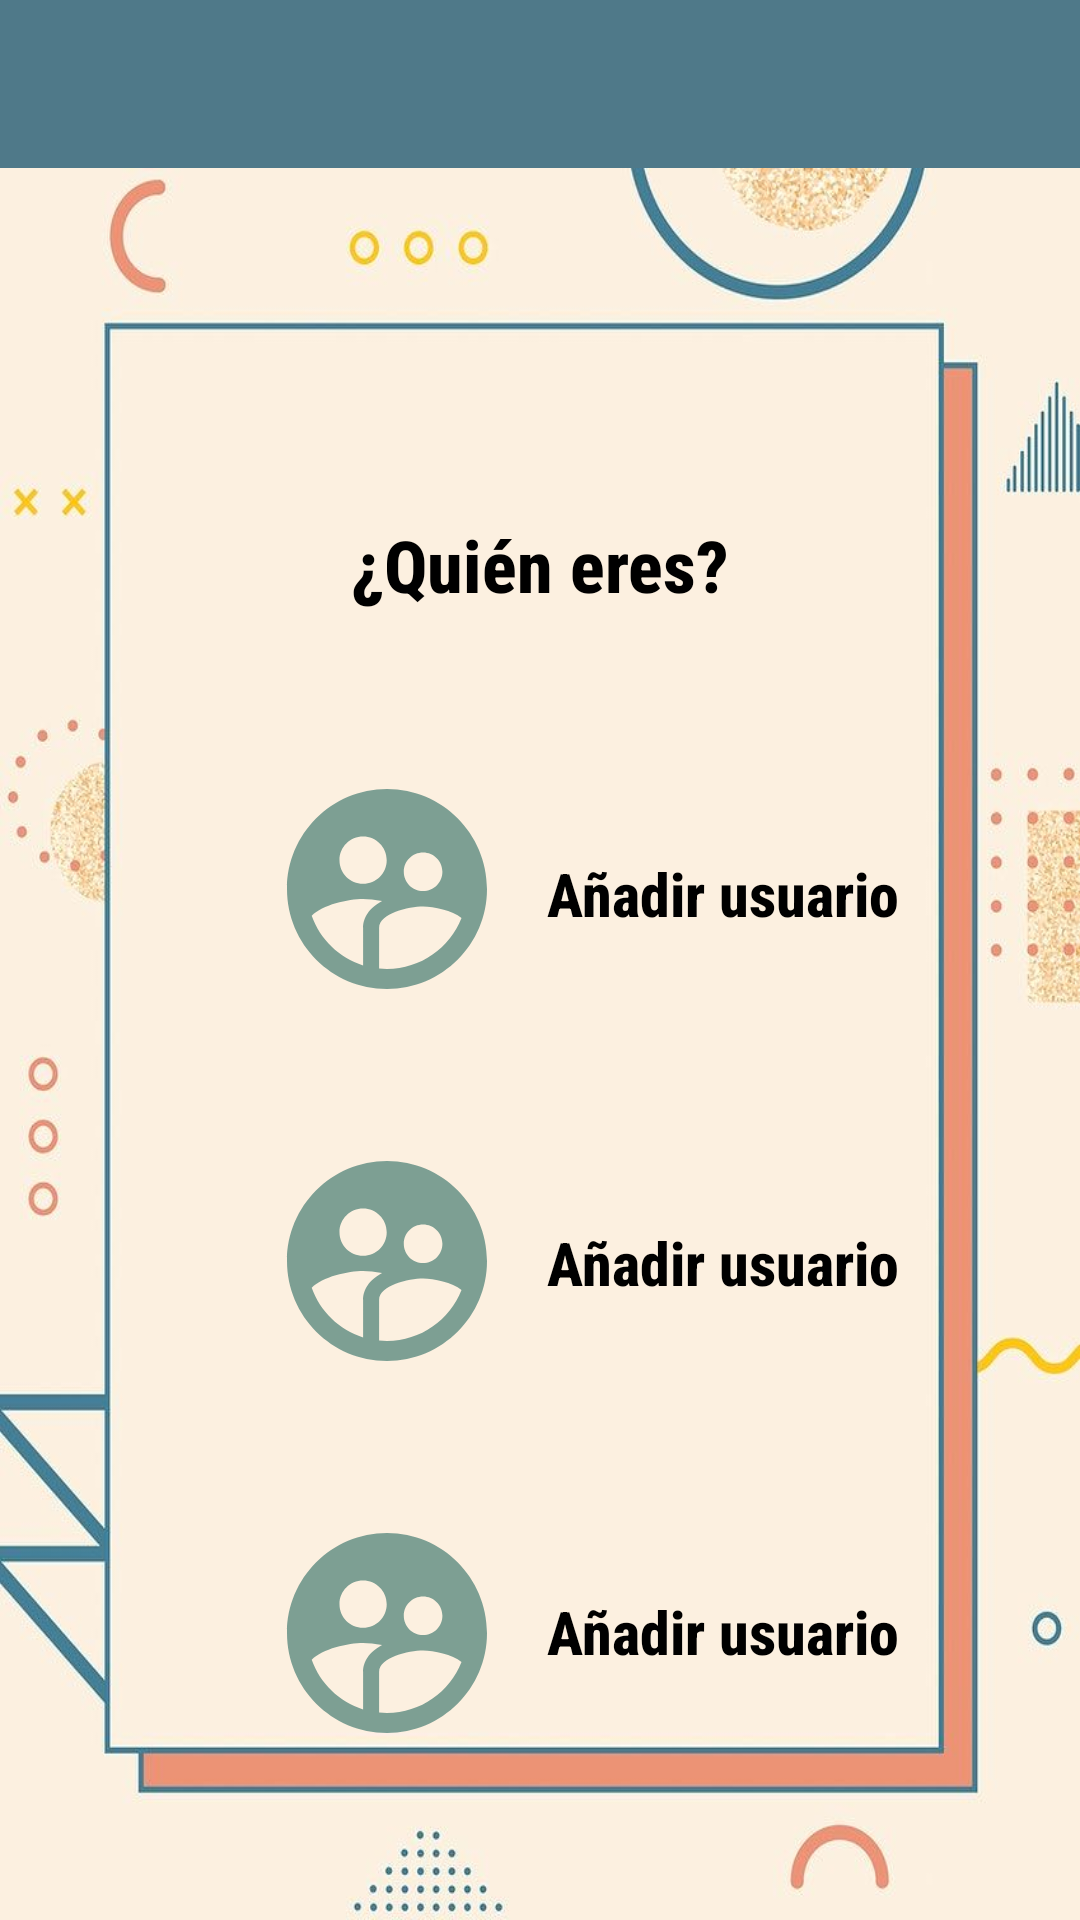

Produce the Android XML layout that renders to this screen, including the resource entries it uses.
<!-- AndroidManifest.xml: application theme Theme.MultiplicationMaster_V2 -->
<!-- res/layout/app_bar_main.xml -->
<?xml version="1.0" encoding="utf-8"?>
<LinearLayout xmlns:android="http://schemas.android.com/apk/res/android"
    android:layout_width="match_parent"
    android:layout_height="match_parent"
    android:orientation="vertical">

    <com.google.android.material.appbar.AppBarLayout
        android:layout_width="match_parent"
        android:layout_height="wrap_content">

        <androidx.appcompat.widget.Toolbar
            android:id="@+id/toolbar"
            android:layout_width="match_parent"
            android:layout_height="match_parent"
            android:background="@color/toolbar"
            android:minHeight="?attr/actionBarSize"
            android:theme="?attr/actionBarTheme" />
    </com.google.android.material.appbar.AppBarLayout>

    <include layout="@layout/content_main"
        android:layout_width="match_parent"
        android:layout_height="match_parent">
    </include>

</LinearLayout>
<!-- res/layout/content_main.xml (included above) -->
<?xml version="1.0" encoding="utf-8"?>
<androidx.constraintlayout.widget.ConstraintLayout xmlns:android="http://schemas.android.com/apk/res/android"
    xmlns:app="http://schemas.android.com/apk/res-auto"
    xmlns:tools="http://schemas.android.com/tools"
    android:layout_width="match_parent"
    android:layout_height="match_parent"
    android:background="@drawable/background3"
    tools:context=".fragments.login.LoginFragment">

    <FrameLayout
        android:id="@+id/fragmentContainer"
        android:layout_width="0dp"
        android:layout_height="0dp"
        app:layout_constraintBottom_toBottomOf="parent"
        app:layout_constraintEnd_toEndOf="parent"
        app:layout_constraintStart_toStartOf="parent"
        app:layout_constraintTop_toTopOf="parent">

        <androidx.constraintlayout.widget.ConstraintLayout
            android:layout_width="match_parent"
            android:layout_height="match_parent">

            <TextView
                android:id="@+id/txv_whoAreYou"
                android:layout_width="wrap_content"
                android:layout_height="wrap_content"
                android:layout_marginTop="116dp"
                android:fontFamily="sans-serif-condensed-medium"
                android:text="@string/who_are_you"
                android:textAlignment="center"
                android:textColor="#000000"
                android:textSize="24sp"
                android:textStyle="bold"
                app:layout_constraintEnd_toEndOf="parent"
                app:layout_constraintStart_toStartOf="parent"
                app:layout_constraintTop_toTopOf="parent" />

            <ImageView
                android:id="@+id/image_user1"
                android:layout_width="90dp"
                android:layout_height="80dp"
                android:layout_marginStart="84dp"
                android:layout_marginTop="52dp"
                app:layout_constraintStart_toStartOf="parent"
                app:layout_constraintTop_toBottomOf="@+id/txv_whoAreYou"
                app:srcCompat="@drawable/round_supervised_user_circle_24" />

            <TextView
                android:id="@+id/txv_user1"
                android:layout_width="wrap_content"
                android:layout_height="wrap_content"
                android:layout_marginStart="8dp"
                android:layout_marginTop="80dp"
                android:clickable="true"
                android:fontFamily="sans-serif-condensed-medium"
                android:text="@string/add_user"
                android:textAlignment="center"
                android:textColor="#000000"
                android:textSize="20sp"
                android:textStyle="bold"
                app:layout_constraintStart_toEndOf="@+id/image_user1"
                app:layout_constraintTop_toBottomOf="@+id/txv_whoAreYou" />

            <ImageView
                android:id="@+id/image_user2"
                android:layout_width="90dp"
                android:layout_height="80dp"
                android:layout_marginStart="84dp"
                android:layout_marginTop="44dp"
                app:layout_constraintStart_toStartOf="parent"
                app:layout_constraintTop_toBottomOf="@+id/image_user1"
                app:srcCompat="@drawable/round_supervised_user_circle_24" />

            <ImageView
                android:id="@+id/image_user3"
                android:layout_width="90dp"
                android:layout_height="80dp"
                android:layout_marginStart="84dp"
                android:layout_marginTop="44dp"
                app:layout_constraintStart_toStartOf="parent"
                app:layout_constraintTop_toBottomOf="@+id/image_user2"
                app:srcCompat="@drawable/round_supervised_user_circle_24" />

            <TextView
                android:id="@+id/txv_user3"
                android:layout_width="wrap_content"
                android:layout_height="wrap_content"
                android:layout_marginStart="8dp"
                android:layout_marginTop="96dp"
                android:fontFamily="sans-serif-condensed-medium"
                android:text="@string/add_user"
                android:textAlignment="center"
                android:textColor="#000000"
                android:textSize="20sp"
                android:textStyle="bold"
                app:layout_constraintStart_toEndOf="@+id/image_user3"
                app:layout_constraintTop_toBottomOf="@+id/txv_user2" />

            <TextView
                android:id="@+id/txv_user2"
                android:layout_width="wrap_content"
                android:layout_height="wrap_content"
                android:layout_marginStart="8dp"
                android:layout_marginTop="96dp"
                android:fontFamily="sans-serif-condensed-medium"
                android:text="@string/add_user"
                android:textAlignment="center"
                android:textColor="#000000"
                android:textSize="20sp"
                android:textStyle="bold"
                app:layout_constraintStart_toEndOf="@+id/image_user2"
                app:layout_constraintTop_toBottomOf="@+id/txv_user1" />

        </androidx.constraintlayout.widget.ConstraintLayout>

    </FrameLayout>


</androidx.constraintlayout.widget.ConstraintLayout>
<!-- resources referenced by this layout -->
<resources>
  <color name="toolbar">#4f7989</color>
  <!-- drawable background3: png bitmap (drawable, 182723 bytes) -->
  <!-- drawable round_supervised_user_circle_24 (drawable) -->
  <vector android:height="24dp" android:tint="#860A554E"
      android:viewportHeight="24" android:viewportWidth="24"
      android:width="24dp" xmlns:android="http://schemas.android.com/apk/res/android">
      <path android:fillColor="@android:color/white" android:pathData="M12,2C6.48,2 2,6.48 2,12s4.48,10 10,10 10,-4.48 10,-10S17.52,2 12,2zM15.61,8.34c1.07,0 1.93,0.86 1.93,1.93s-0.86,1.93 -1.93,1.93 -1.93,-0.86 -1.93,-1.93c-0.01,-1.07 0.86,-1.93 1.93,-1.93zM9.61,6.76c1.3,0 2.36,1.06 2.36,2.36s-1.06,2.36 -2.36,2.36 -2.36,-1.06 -2.36,-2.36c0,-1.31 1.05,-2.36 2.36,-2.36zM9.61,15.89v3.75c-2.4,-0.75 -4.3,-2.6 -5.14,-4.96 1.05,-1.12 3.67,-1.69 5.14,-1.69 0.53,0 1.2,0.08 1.9,0.22 -1.64,0.87 -1.9,2.02 -1.9,2.68zM12,20c-0.27,0 -0.53,-0.01 -0.79,-0.04v-4.07c0,-1.42 2.94,-2.13 4.4,-2.13 1.07,0 2.92,0.39 3.84,1.15C18.28,17.88 15.39,20 12,20z"/>
  </vector>
  <string name="add_user">Añadir usuario</string>
  <string name="who_are_you">¿Quién eres?</string>
  <style name="Theme.MultiplicationMaster_V2" parent="Theme.MaterialComponents.DayNight.NoActionBar">
          
          <item name="colorPrimary">@color/blue_500</item>
          <item name="colorPrimaryVariant">@color/blue_700</item>
          <item name="colorOnPrimary">@color/white</item>
          
          <item name="colorSecondary">@color/teal_200</item>
          <item name="colorSecondaryVariant">@color/teal_700</item>
          <item name="colorOnSecondary">@color/black</item>
          
          <item name="android:statusBarColor">@color/black</item>
          
      </style>
  <color name="blue_500">#45799B</color>
  <color name="blue_700">#1B5276</color>
  <color name="white">#FFFFFFFF</color>
  <color name="teal_200">#FF03DAC5</color>
  <color name="teal_700">#FF018786</color>
  <color name="black">#FF000000</color>
</resources>
